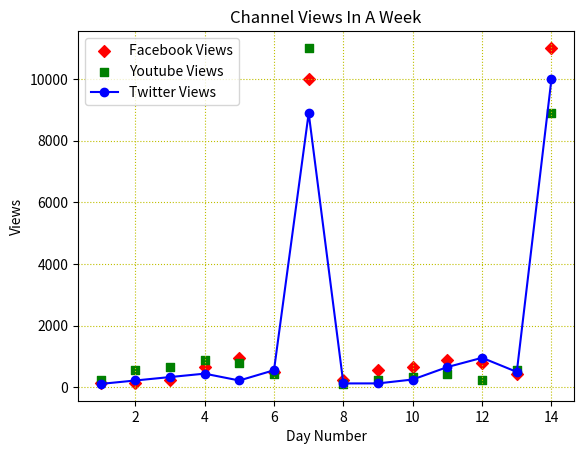

Recreate this plot in Python.
import matplotlib.pyplot as plt


facebook_views = [127, 128, 254, 658, 958, 500, 9999, 225, 555, 666, 888, 777, 444, 11001]
youtube_views = [225, 555, 666, 888, 777, 444, 11001, 111, 222, 333, 444, 222, 555, 8888]
twitter_views = [111, 222, 333, 444, 222, 555, 8888, 127, 128, 254, 658, 958, 500, 9999]

days = range(1,15)

plt.scatter(days, facebook_views, label='Facebook Views',color='r', marker='D' )
plt.scatter(days, youtube_views, label='Youtube Views',color='g', marker='s')
plt.plot(days, twitter_views, label='Twitter Views', color='b', marker='o')

#label
plt.xlabel('Day Number')
plt.ylabel('Views')

#legend
plt.legend(loc="upper left")
#title
plt.title('Channel Views In A Week')
#limit of x and y axis
#plt.xlim(1,14)
#plt.ylim(100,1000)
plt.grid(color='y', linestyle=':')

#save chart as an image
#plt.savefig("Channel_Views.png", dpi=300, facecolor='y')

plt.show()